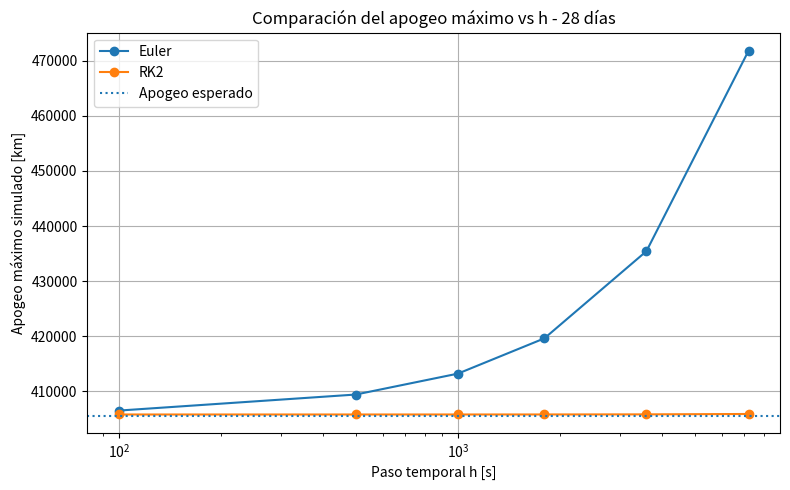
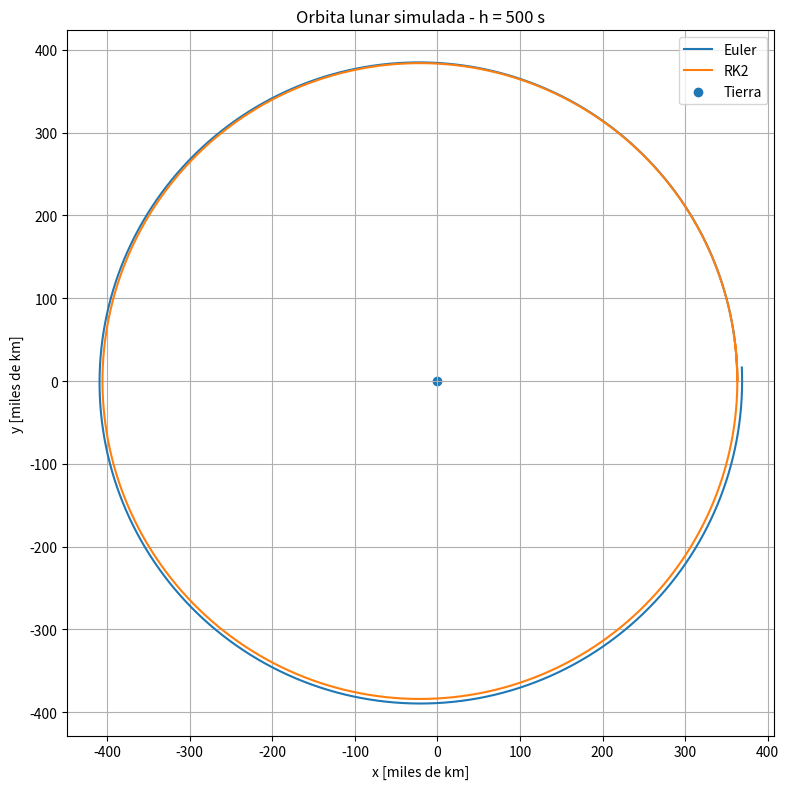
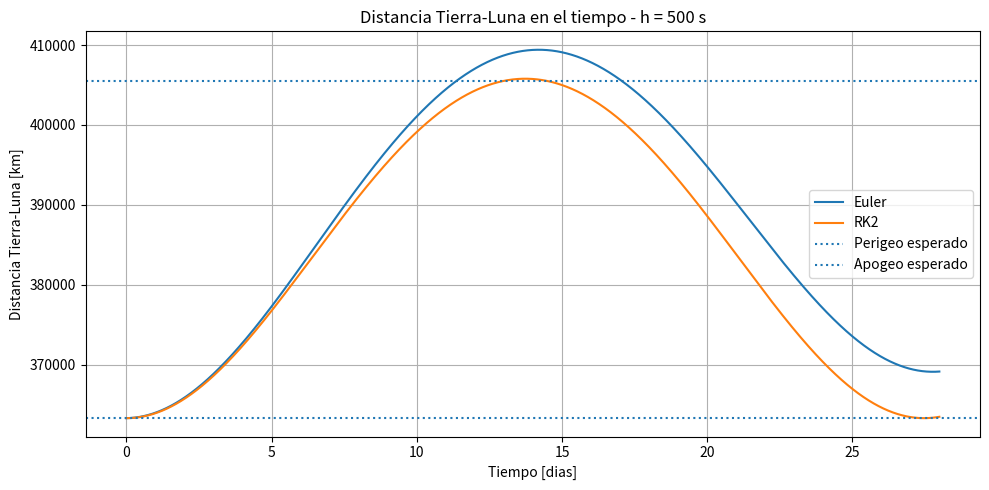
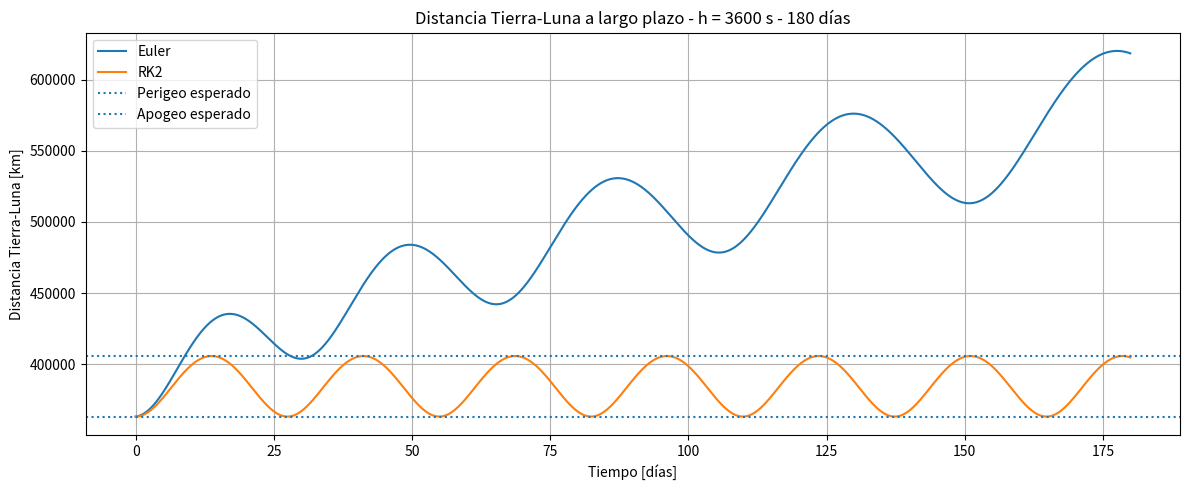
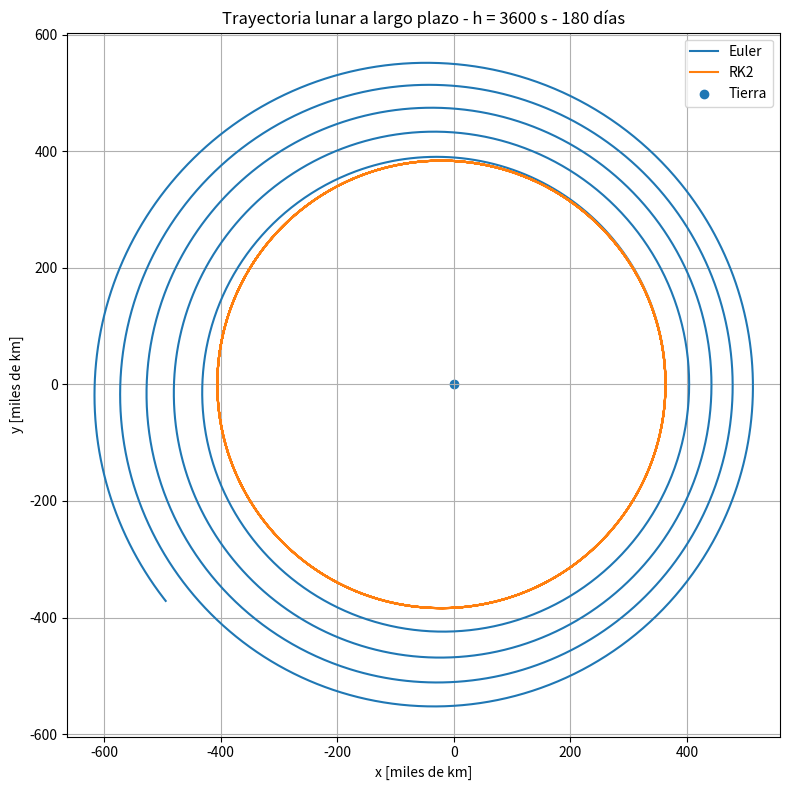

Write the Python code that produced these figures, in order.
import numpy as np
import matplotlib.pyplot as plt

# Constantes y datos de referencia
MU_T = 398600.435507       # km^3/s^2
RADIO_PERIGEO = 363300.0   # km
RADIO_APOGEO = 405500.0    # km
SEGUNDOS_POR_DIA = 24 * 3600

# Velocidad inicial calibrada numericamente
v0_luna = 1.076            # km/s

# Condicion inicial: Luna cerca del perigeo
Y0 = np.array([
    RADIO_PERIGEO,  # x0 en km
    0.0,            # y0 en km
    0.0,            # vx0 en km/s
    v0_luna         # vy0 en km/s
])

# EDO DE LA ÓRBITA LUNAR
def f_luna(Y, mu_T):
    x, y, vx, vy = Y

    d_T = np.sqrt(x**2 + y**2)

    ax = -mu_T * x / d_T**3
    ay = -mu_T * y / d_T**3

    return np.array([vx, vy, ax, ay])

# MÉTODO DE EULER
def paso_euler(Y, h, mu_T):
    dY = f_luna(Y, mu_T)
    Y_siguiente = Y + h * dY

    return Y_siguiente

# MÉTODO RK2 PUNTO MEDIO
def paso_rk2(Y, h, mu_T):
    k1 = f_luna(Y, mu_T)

    Y_medio = Y + 0.5 * h * k1

    k2 = f_luna(Y_medio, mu_T)

    Y_siguiente = Y + h * k2

    return Y_siguiente

# INTEGRADOR GENERAL
def integrar(Y0, h, tiempo_total, mu_T, metodo):
    cantidad_pasos = int(tiempo_total / h)

    estados = []
    tiempos = []

    Y = Y0.copy()

    for n in range(cantidad_pasos):
        t = n * h

        estados.append(Y.copy())
        tiempos.append(t)

        if metodo == "euler":
            Y = paso_euler(Y, h, mu_T)
        elif metodo == "rk2":
            Y = paso_rk2(Y, h, mu_T)
        else:
            raise ValueError("Metodo no reconocido")

    return np.array(tiempos), np.array(estados)

# MÉTRICAS DE LA ÓRBITA
def calcular_metricas(estados):
    x = estados[:, 0]
    y = estados[:, 1]
    vx = estados[:, 2]
    vy = estados[:, 3]

    r = np.sqrt(x**2 + y**2)
    v = np.sqrt(vx**2 + vy**2)

    metricas = {
        "r_min": np.min(r),
        "r_max": np.max(r),
        "v_min": np.min(v),
        "v_max": np.max(v)
    }

    return metricas, r, v

# COMPARACIÓN EULER VS RK2
def comparar_euler_rk2(h, dias_simulados):
    tiempo_total = dias_simulados * SEGUNDOS_POR_DIA

    t_euler, estados_euler = integrar(
        Y0, h, tiempo_total, MU_T, metodo="euler"
    )

    t_rk2, estados_rk2 = integrar(
        Y0, h, tiempo_total, MU_T, metodo="rk2"
    )

    metricas_euler, r_euler, v_euler = calcular_metricas(estados_euler)
    metricas_rk2, r_rk2, v_rk2 = calcular_metricas(estados_rk2)


    print("\n" + "=" * 70)
    print(f"Comparación para h = {h} s")
    print(f"Días simulados = {dias_simulados}")
    print("=" * 70)

    print("\nValores esperados:")
    print(f"Perigeo esperado = {RADIO_PERIGEO:.2f} km")
    print(f"Apogeo esperado = {RADIO_APOGEO:.2f} km")

    print("\nEuler:")
    for clave, valor in metricas_euler.items():
        if "v" in clave:
            print(f"{clave} = {valor:.6f} km/s")
        else:
            print(f"{clave} = {valor:.2f} km")

    print("\nRK2:")
    for clave, valor in metricas_rk2.items():
        if "v" in clave:
            print(f"{clave} = {valor:.6f} km/s")
        else:
            print(f"{clave} = {valor:.2f} km")

    return (
        t_euler, estados_euler, r_euler, v_euler,
        t_rk2, estados_rk2, r_rk2, v_rk2,
        metricas_euler, metricas_rk2
    )

# GRÁFICOS DE VALIDACIÓN DE UNA ÓRBITA
def graficar_comparacion(
    t_euler, estados_euler, r_euler,
    t_rk2, estados_rk2, r_rk2,
    h, dias_simulados
):
    dias_euler = t_euler / SEGUNDOS_POR_DIA
    dias_rk2 = t_rk2 / SEGUNDOS_POR_DIA

    x_euler = estados_euler[:, 0] / 1000
    y_euler = estados_euler[:, 1] / 1000

    x_rk2 = estados_rk2[:, 0] / 1000
    y_rk2 = estados_rk2[:, 1] / 1000

    # Grafico 1: trayectoria en el plano x-y
    plt.figure(figsize=(8, 8))
    plt.plot(x_euler, y_euler, label="Euler")
    plt.plot(x_rk2, y_rk2, label="RK2")
    plt.scatter(0, 0, label="Tierra")
    plt.xlabel("x [miles de km]")
    plt.ylabel("y [miles de km]")
    plt.title(f"Orbita lunar simulada - h = {h} s")
    plt.axis("equal")
    plt.grid(True)
    plt.legend()
    plt.tight_layout()
    plt.savefig(f"comparacion_orbita_luna_h_{h}.png")
    plt.close()

    # Grafico 2: distancia Tierra-Luna
    plt.figure(figsize=(10, 5))
    plt.plot(dias_euler, r_euler, label="Euler")
    plt.plot(dias_rk2, r_rk2, label="RK2")
    plt.axhline(RADIO_PERIGEO, linestyle=":", label="Perigeo esperado")
    plt.axhline(RADIO_APOGEO, linestyle=":", label="Apogeo esperado")
    plt.xlabel("Tiempo [dias]")
    plt.ylabel("Distancia Tierra-Luna [km]")
    plt.title(f"Distancia Tierra-Luna en el tiempo - h = {h} s")
    plt.grid(True)
    plt.legend()
    plt.tight_layout()
    plt.savefig(f"comparacion_luna_h_{h}.png")
    plt.close()


# ANÁLISIS DE DISTINTOS PASOS TEMPORALES

def analizar_pasos_temporales(lista_h, dias_simulados):
    tiempo_total = dias_simulados * SEGUNDOS_POR_DIA
    resultados = []

    for h in lista_h:
        t_euler, estados_euler = integrar(
            Y0, h, tiempo_total, MU_T, metodo="euler"
        )

        t_rk2, estados_rk2 = integrar(
            Y0, h, tiempo_total, MU_T, metodo="rk2"
        )

        metricas_euler, r_euler, v_euler = calcular_metricas(estados_euler)

        metricas_rk2, r_rk2, v_rk2 = calcular_metricas(estados_rk2)

        resultados.append({
            "h": h,
            "euler": metricas_euler,
            "rk2": metricas_rk2
        })

    print("\n" + "=" * 70)
    print(f"Análisis de distintos pasos h durante {dias_simulados} días")
    print("=" * 70)

    for resultado in resultados:
        h = resultado["h"]

        print(f"\nPaso h = {h} s")

        print("Euler:")
        print(f" r_min = {resultado['euler']['r_min']:.2f} km")
        print(f" r_max = {resultado['euler']['r_max']:.2f} km")
        print(f" v_min = {resultado['euler']['v_min']:.6f} km/s")
        print(f" v_max = {resultado['euler']['v_max']:.6f} km/s")

        print("RK2:")
        print(f" r_min = {resultado['rk2']['r_min']:.2f} km")
        print(f" r_max = {resultado['rk2']['r_max']:.2f} km")
        print(f" v_min = {resultado['rk2']['v_min']:.6f} km/s")
        print(f" v_max = {resultado['rk2']['v_max']:.6f} km/s")

    return resultados


# GRÁFICO DE APOGEO VS PASO TEMPORAL

def graficar_comparacion_apogeo(resultados_h, dias_simulados):
    h_values = [res["h"] for res in resultados_h]
    r_max_euler = [res["euler"]["r_max"] for res in resultados_h]
    r_max_rk2 = [res["rk2"]["r_max"] for res in resultados_h]

    plt.figure(figsize=(8, 5))
    plt.plot(h_values, r_max_euler, marker="o", label="Euler")
    plt.plot(h_values, r_max_rk2, marker="o", label="RK2")
    plt.axhline(RADIO_APOGEO, linestyle=":", label="Apogeo esperado")
    plt.xscale("log")
    plt.xlabel("Paso temporal h [s]")
    plt.ylabel("Apogeo máximo simulado [km]")
    plt.title(f"Comparación del apogeo máximo vs h - {dias_simulados} días")
    plt.grid(True)
    plt.legend()
    plt.tight_layout()
    plt.savefig(f"comparacion_apogeo_vs_h_{dias_simulados}_dias.png", dpi=300)
    plt.close()

# ANÁLISIS DE LARGO PLAZO
def graficar_distancia_largo_plazo(
  t_euler, r_euler,
  t_rk2, r_rk2,
  h,
  dias_simulados
):
  dias_euler = t_euler / SEGUNDOS_POR_DIA
  dias_rk2 = t_rk2 / SEGUNDOS_POR_DIA

  plt.figure(figsize=(12, 5))
  plt.plot(dias_euler, r_euler, label="Euler")
  plt.plot(dias_rk2, r_rk2, label="RK2")
  plt.axhline(RADIO_PERIGEO, linestyle=":", label="Perigeo esperado")
  plt.axhline(RADIO_APOGEO, linestyle=":", label="Apogeo esperado")
  plt.xlabel("Tiempo [días]")
  plt.ylabel("Distancia Tierra-Luna [km]")
  plt.title(f"Distancia Tierra-Luna a largo plazo - h = {h} s - {dias_simulados} días")
  plt.grid(True)
  plt.legend()
  plt.tight_layout()
  plt.savefig(f"distancia_largo_plazo_h_{h}_{dias_simulados}_dias.png", dpi=300)
  plt.close()

def graficar_orbita_largo_plazo(
  estados_euler,
  estados_rk2,
  h,
  dias_simulados
):
  x_euler = estados_euler[:, 0] / 1000
  y_euler = estados_euler[:, 1] / 1000

  x_rk2 = estados_rk2[:, 0] / 1000
  y_rk2 = estados_rk2[:, 1] / 1000

  plt.figure(figsize=(8, 8))
  plt.plot(x_euler, y_euler, label="Euler")
  plt.plot(x_rk2, y_rk2, label="RK2")
  plt.scatter(0, 0, label="Tierra")
  plt.xlabel("x [miles de km]")
  plt.ylabel("y [miles de km]")
  plt.title(f"Trayectoria lunar a largo plazo - h = {h} s - {dias_simulados} días")
  plt.axis("equal")
  plt.grid(True)
  plt.legend()
  plt.tight_layout()
  plt.savefig(f"orbita_largo_plazo_h_{h}_{dias_simulados}_dias.png", dpi=300)
  plt.close()

def analizar_largo_plazo(h, dias_simulados):
  resultado = comparar_euler_rk2(h, dias_simulados)

  (
    t_euler, estados_euler, r_euler, v_euler,
    t_rk2, estados_rk2, r_rk2, v_rk2,
    metricas_euler, metricas_rk2
  ) = resultado

  graficar_distancia_largo_plazo(
    t_euler, r_euler,
    t_rk2, r_rk2,
    h,
    dias_simulados
  )

  graficar_orbita_largo_plazo(
    estados_euler,
    estados_rk2,
    h,
    dias_simulados
  )


if __name__ == "__main__":
  # Comparación del apogeo para distintos h

    lista_h = [100, 500, 1000, 1800, 3600, 7200]
    dias_analisis_h = 28

    resultados_h = analizar_pasos_temporales(
        lista_h,
        dias_analisis_h
    )

    graficar_comparacion_apogeo(
        resultados_h,
        dias_analisis_h
    )

  # Validación de una órbita lunar aproximada
    h_validacion = 500
    dias_validacion = 28

    resultado_validacion = comparar_euler_rk2(
        h_validacion,
        dias_validacion
    )

    (
        t_euler, estados_euler, r_euler, v_euler,
        t_rk2, estados_rk2, r_rk2, v_rk2,
        metricas_euler, metricas_rk2
    ) = resultado_validacion

    graficar_comparacion(
        t_euler, estados_euler, r_euler,
        t_rk2, estados_rk2, r_rk2,
        h_validacion,
        dias_validacion
    )
  #  Varios meses para observar varias órbitas lunares
    h_largo_plazo = 3600
    dias_largo_plazo = 180

    analizar_largo_plazo(
    h_largo_plazo,
    dias_largo_plazo
    )
    
